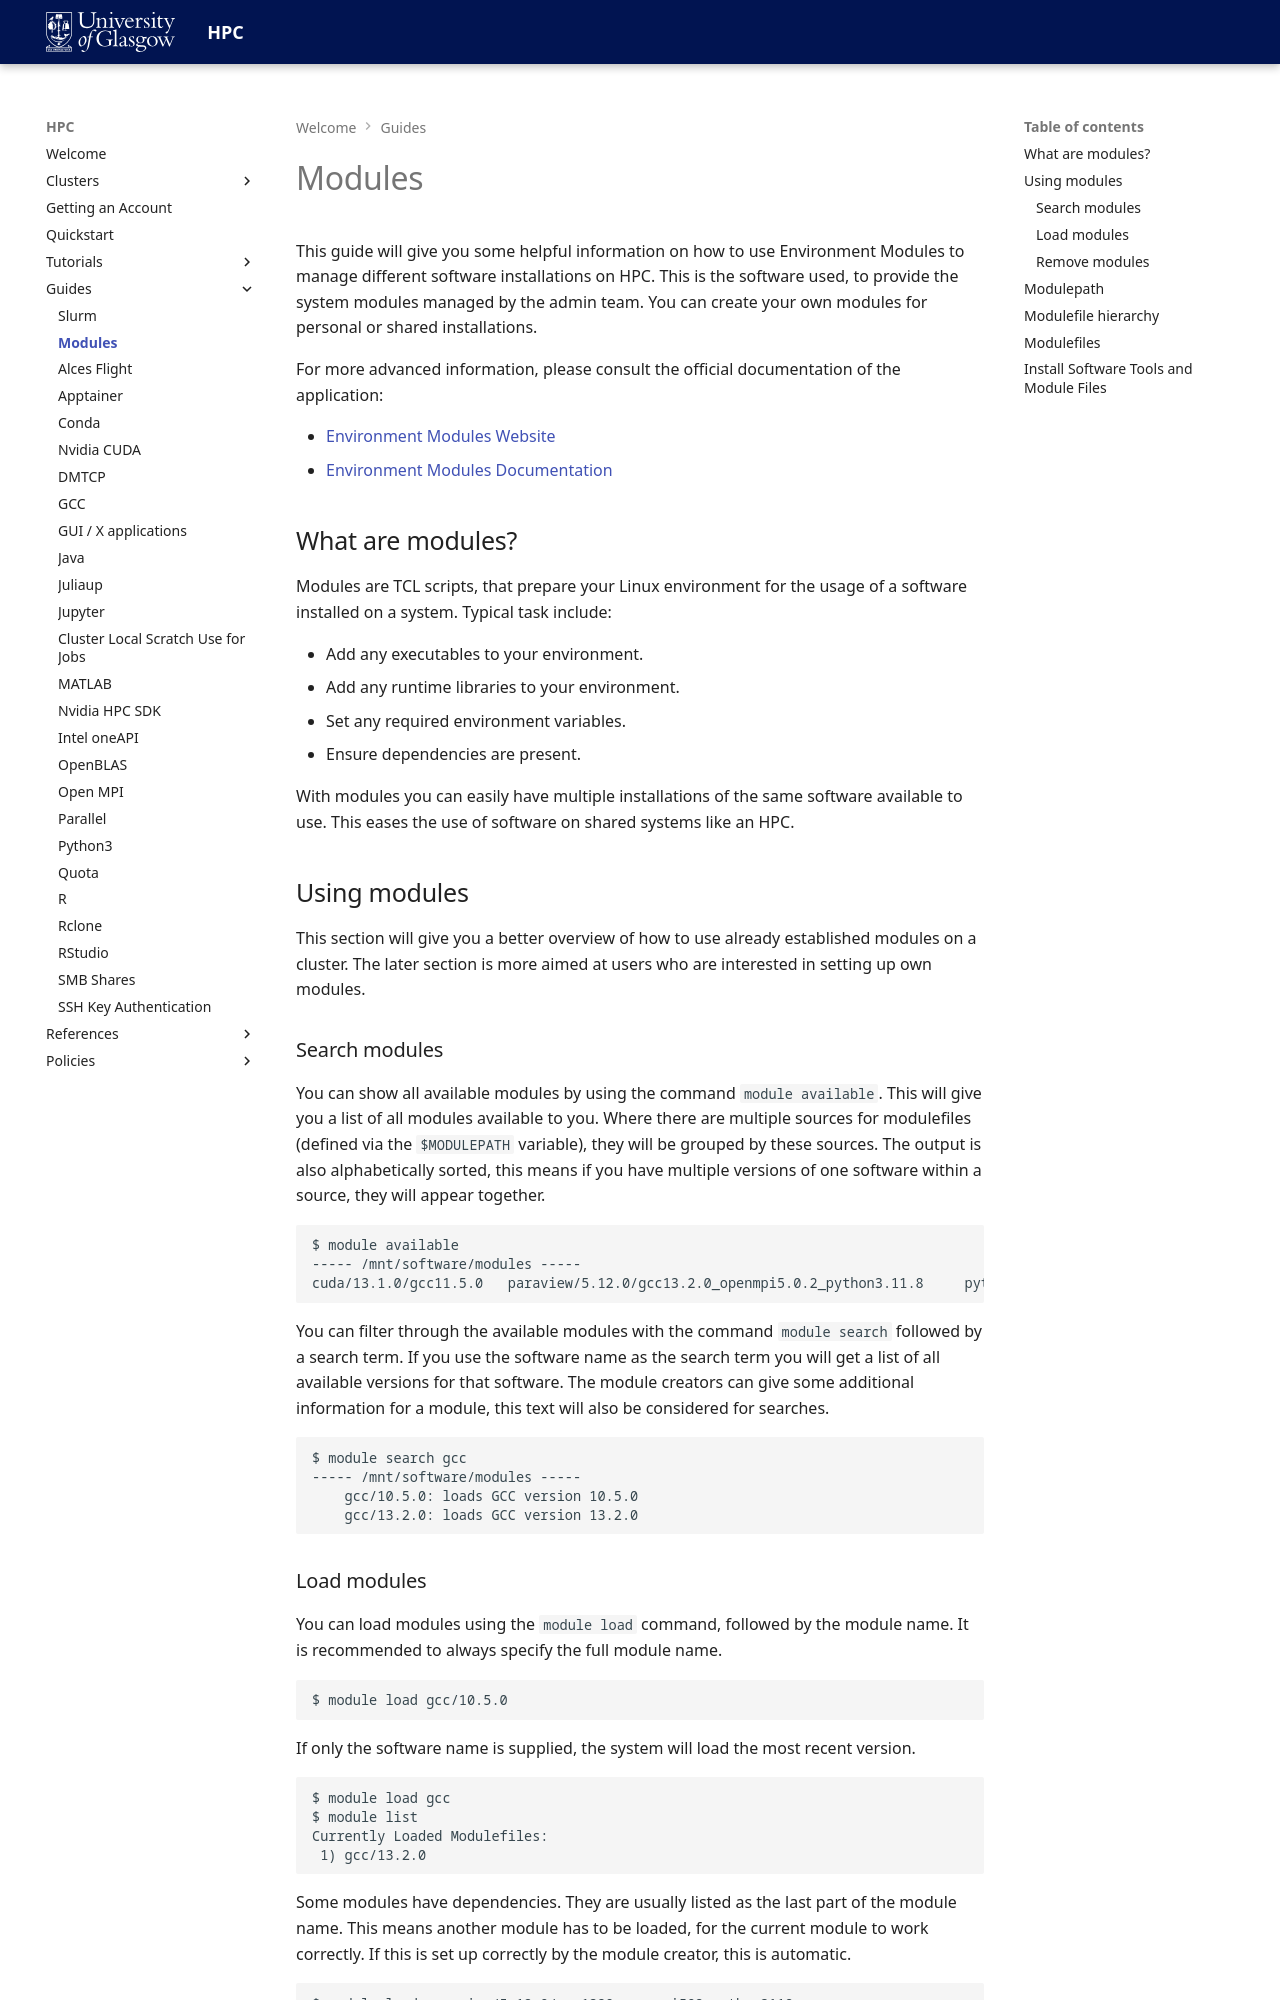

repository: University-of-Glasgow-Public/hpc-documentation · page: guides/modules/index.html · generator: mkdocs

# Modules
This guide will give you some helpful information on how to use Environment Modules to manage different software installations on HPC. This is the software used, to provide the system modules managed by the admin team. You can create your own modules for personal or shared installations.

For more advanced information, please consult the official documentation of the application:
 
- [Environment Modules Website](https://envmodules.io/)
- [Environment Modules Documentation](https://modules.readthedocs.io/en/latest/)

## What are modules?
Modules are TCL scripts, that prepare your Linux environment for the usage of a software installed on a system. Typical task include:

- Add any executables to your environment. 
- Add any runtime libraries to your environment.
- Set any required environment variables.
- Ensure dependencies are present.

With modules you can easily have multiple installations of the same software available to use. This eases the use of software on shared systems like an HPC.

## Using modules

This section will give you a better overview of how to use already established modules on a cluster. The later section is more aimed at users who are interested in setting up own modules.

### Search modules
You can show all available modules by using the command `module available`. This will give you a list of all modules available to you. Where there are multiple sources for modulefiles (defined via the `$MODULEPATH` variable), they will be grouped by these sources. The output is also alphabetically sorted, this means if you have multiple versions of one software within a source, they will appear together. 

```
$ module available
----- /mnt/software/modules -----
cuda/13.1.0/gcc11.5.0   paraview/5.12.0/gcc13.2.0_openmpi5.0.2_python3.11.8     python/3.11.8/gcc13.2.0
```

You can filter through the available modules with the command `module search` followed by a search term. If you use the software name as the search term you will get a list of all available versions for that software. The module creators can give some additional information for a module, this text will also be considered for searches.

```
$ module search gcc
----- /mnt/software/modules -----
    gcc/10.5.0: loads GCC version 10.5.0
    gcc/13.2.0: loads GCC version 13.2.0
```

### Load modules
You can load modules using the `module load` command, followed by the module name. It is recommended to always specify the full module name. 

```
$ module load gcc/10.5.0
```

If only the software name is supplied, the system will load the most recent version.

```
$ module load gcc
$ module list
Currently Loaded Modulefiles:
 1) gcc/13.2.0
```

Some modules have dependencies. They are usually listed as the last part of the module name. This means another module has to be loaded, for the current module to work correctly. If this is set up correctly by the module creator, this is automatic.

```
$ module load paraview/5.12.0/gnu1320_openmpi502_python3118
Loading requirement: gcc/13.2.0 openmpi/5.0.2/gnu1320 python/3.11.8/gnu1320
```

### Remove modules
To remove a module from your environment, you can use the `module unload` command followed by the module name. Depending on the implementation and age of the module system, this may or may not remove unused dependencies. 

```
$ module unload paraview/5.12.0/gnu1320_openmpi502_python3118
```

To reduce the risk of complications, it is generally recommended, to unload unused modules. To ensure a clean environment every time, you can use `module purge` to get rid of all modules loaded and start from scratch.

```
$ module purge
```


## Modulepath
Within your environment you will see you have a variable called `$MODULEPATH`, which tells the module utility where to look for modulefiles.
You can expand this variable with your own created modulefile hierarchy. Ensure, you add to it and not overwrite it, or you lose access to the modules installed by admins!

```
MODULEPATH="$MODULEPATH:/path/to/my/modulefiles"
```
